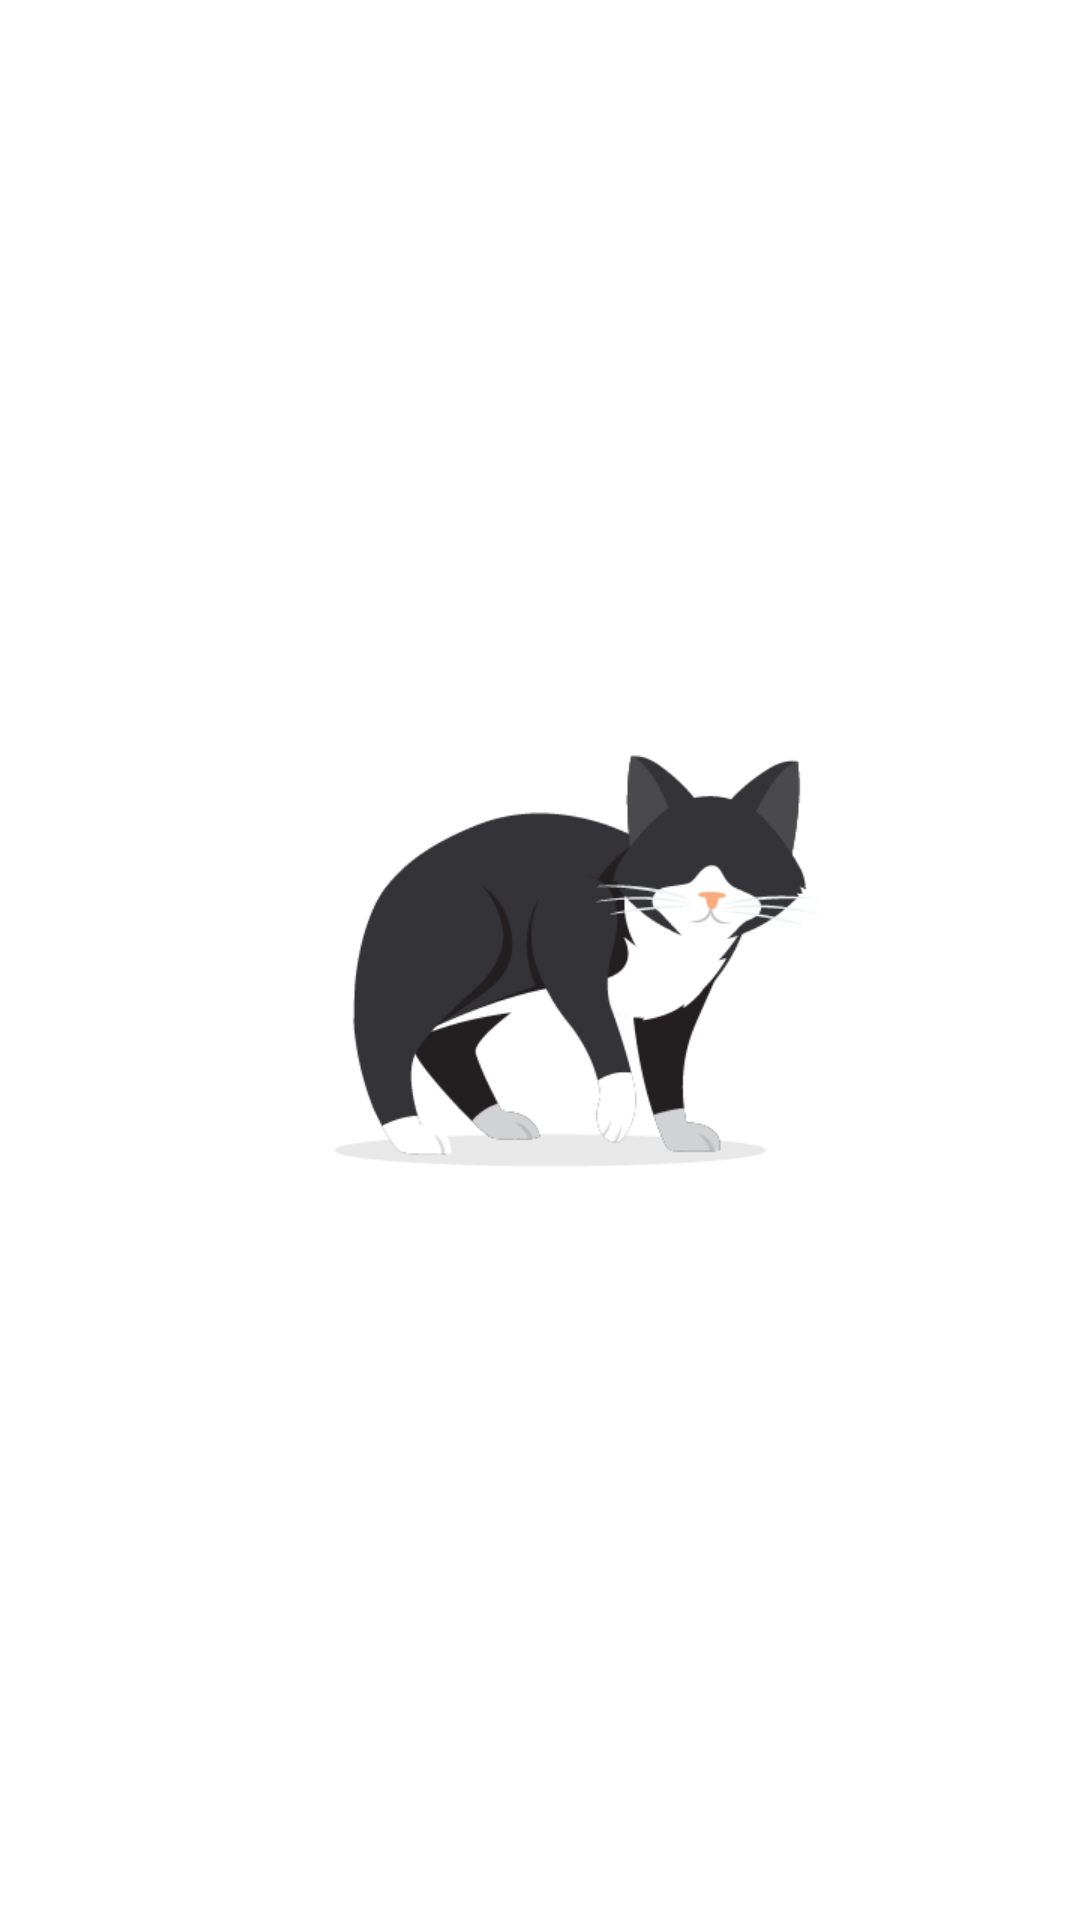

Reconstruct the res/layout file that produces this screen, plus the resources it refers to.
<!-- AndroidManifest.xml: application theme Theme.MotionLayout1 -->
<!-- res/layout/cat_layout.xml -->
<?xml version="1.0" encoding="utf-8"?>
<androidx.constraintlayout.widget.ConstraintLayout
    xmlns:android="http://schemas.android.com/apk/res/android"
    xmlns:app="http://schemas.android.com/apk/res-auto"
    xmlns:tools="http://schemas.android.com/tools"
    android:layout_width="match_parent"
    android:layout_height="match_parent">

    <ImageView
        android:id="@+id/imageView"
        android:layout_width="wrap_content"
        android:layout_height="wrap_content"
        android:scaleType="fitStart"
        app:layout_constraintBottom_toBottomOf="parent"
        app:layout_constraintEnd_toEndOf="parent"
        app:layout_constraintStart_toStartOf="parent"
        app:layout_constraintTop_toTopOf="parent"
        app:layout_constraintVertical_bias="0.5"
        app:srcCompat="@drawable/cat_body" />
</androidx.constraintlayout.widget.ConstraintLayout>
<!-- resources referenced by this layout -->
<resources>
  <!-- drawable cat_body: png bitmap (drawable-xhdpi, 17842 bytes) -->
  <style name="Theme.MotionLayout1" parent="Theme.MaterialComponents.DayNight.DarkActionBar">
          
          <item name="colorPrimary">@color/purple_500</item>
          <item name="colorPrimaryVariant">@color/purple_700</item>
          <item name="colorOnPrimary">@color/white</item>
          
          <item name="colorSecondary">@color/teal_200</item>
          <item name="colorSecondaryVariant">@color/teal_700</item>
          <item name="colorOnSecondary">@color/black</item>
          
          <item name="android:statusBarColor" tools:targetApi="l">?attr/colorPrimaryVariant</item>
          
      </style>
  <!-- not gathered from this repository: default colours our renderer supplied (Android Studio template values) -->
  <color name="purple_500">#FF6200EE</color>
  <color name="purple_700">#FF3700B3</color>
  <color name="teal_200">#FF03DAC5</color>
  <color name="teal_700">#FF018786</color>
  <color name="black">#FF000000</color>
  <color name="white">#FFFFFFFF</color>
</resources>
